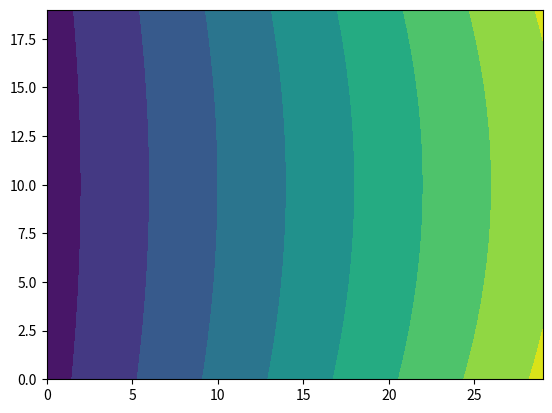

Write the Python code that produced this figure.
# will generate a d vs theta heatmap of T

import numpy as np
import matplotlib.pyplot as plt
from numpy import pi
class TestArc():

    def __init__(self,vm,wm,kwargs=None):


        kwargs={} if kwargs is None else kwargs
        self.vm=vm # max velocity
        self.wm=wm
        self.all_cases=None
        self.d_lables=None # distances
        self.theta_lables=None # thetas
        self.compute_case_table(**kwargs)

    def compute_case_table(self, thetarange=None, drange=None):
        thetarange=[-pi/6,pi/6] if thetarange is None else thetarange
        drange =[1, 4]  if drange is None else drange
        theta_resolution=pi/60
        d_resolution=0.1

        theta_lables=[thetarange[0]]
        d_lables=[drange[0]]
        while theta_lables[-1]+theta_resolution<=thetarange[-1]:
            theta_lables.append(theta_lables[-1]+theta_resolution)
        while d_lables[-1]+d_resolution<=drange[-1]:
            d_lables.append(d_lables[-1]+d_resolution)

        self.all_cases=(theta_lables,d_lables)
        self.d_lables=d_lables
        self.theta_lables=theta_lables


    def compute_time_table(self):
        time_table=np.zeros( (len(self.theta_lables),len(self.d_lables)) )
        action_table=np.zeros( (len(self.theta_lables),len(self.d_lables),2) )

        for i,theta in enumerate(self.theta_lables):
            for j,d in enumerate(self.d_lables):
                v,w=self.choose_action(d,theta)
                T=self.calculate_time(d,theta,w)
                time_table[i,j]=T
                action_table[i,j]=[v,w]
        self.time_table=time_table
        self.action_table=action_table
        return time_table

    def plot_cases_polar(self):
        pass

    def plot_cases_dtheta(self):
        pass


    def choose_action(self,d,theta,vm=None,wm=None):
        vm=self.vm if vm is None else vm
        wm=self.wm if wm is None else wm
        
        if d>(vm*2*np.sin(theta)/wm):
            v=vm
            w=vm*2*np.sin(theta)/d
            if d<-vm*2*np.sin(theta)/wm:
                w=-wm
                v=-wm*d/2/np.sin(theta)
        elif d==vm*2*np.sin(theta)/wm:
            v=vm
            w=wm
        elif d<vm*2*np.sin(theta)/wm:
            w=wm
            v=wm*d/2/np.sin(theta)
        else:
            print('wrong!@')
        if vm/2/wm/np.sin(theta) ==np.inf:
            v=vm
            w=0
        return v,w


    def calculate_time(self,d,theta,w):
        try:
            return 2*theta/w
        except ZeroDivisionError:
            return d/self.vm


# test=TestArc(1,1)
# test.compute_time_table()

# # plt.imshow(test.time_table)
# plt.contourf(test.time_table)
# # plt.imshow(test.action_table[:,:,0])
# # plt.imshow(test.action_table[:,:,1])

class TurnthenGo(TestArc):
    
    # everything is same, except for choosing action and measuring time
    # note, in choosing action, we keep the action for the arc part.
    # the stop and turning part is alaways wm and v=0

    def __init__(self,vm,wm,kwargs=None):
        super().__init__(vm,wm,kwargs=None)

    def choose_action(self,d,theta,vm=None,wm=None):
        vm=self.vm if vm is None else vm
        wm=self.wm if wm is None else wm
        
        if d>(vm*2*np.sin(theta)/wm):
            v=vm
            w=vm*2*np.sin(theta)/d
            if d<-vm*2*np.sin(theta)/wm:
                # one theta limiting case
                v=0
                w=0
                # not assigning values here, 
                # as the values dont need to be calculated
                # just v=0 w=wm for 1 step,
                # v=vm, w=vm for 2 step.
        elif d==vm*2*np.sin(theta)/wm:
            v=vm
            w=wm
        elif d<vm*2*np.sin(theta)/wm:
            # the other theta limiting case
            v=0
            w=0
            # assign 0 for debug use
        else:
            print('wrong!@')
        if vm/2/wm/np.sin(theta) ==np.inf:
            v=vm
            w=0
        return v,w

    def calculate_time(self,d,theta,w):
        try:
            if d<self.vm*2*np.sin(theta)/self.wm:
                return (theta+np.arcsin(d*self.wm/2/self.vm))/self.wm
            elif d<-self.vm*2*np.sin(theta)/self.wm:
                return (-theta+np.arcsin(d*self.wm/2/self.vm))/self.wm
            else:
                return 2*theta/w

        except ZeroDivisionError:
            # the stright forward casef
            return d/self.vm
 
test=TestArc(0.2,pi/4)
test.compute_time_table()
plt.contourf(test.time_table)